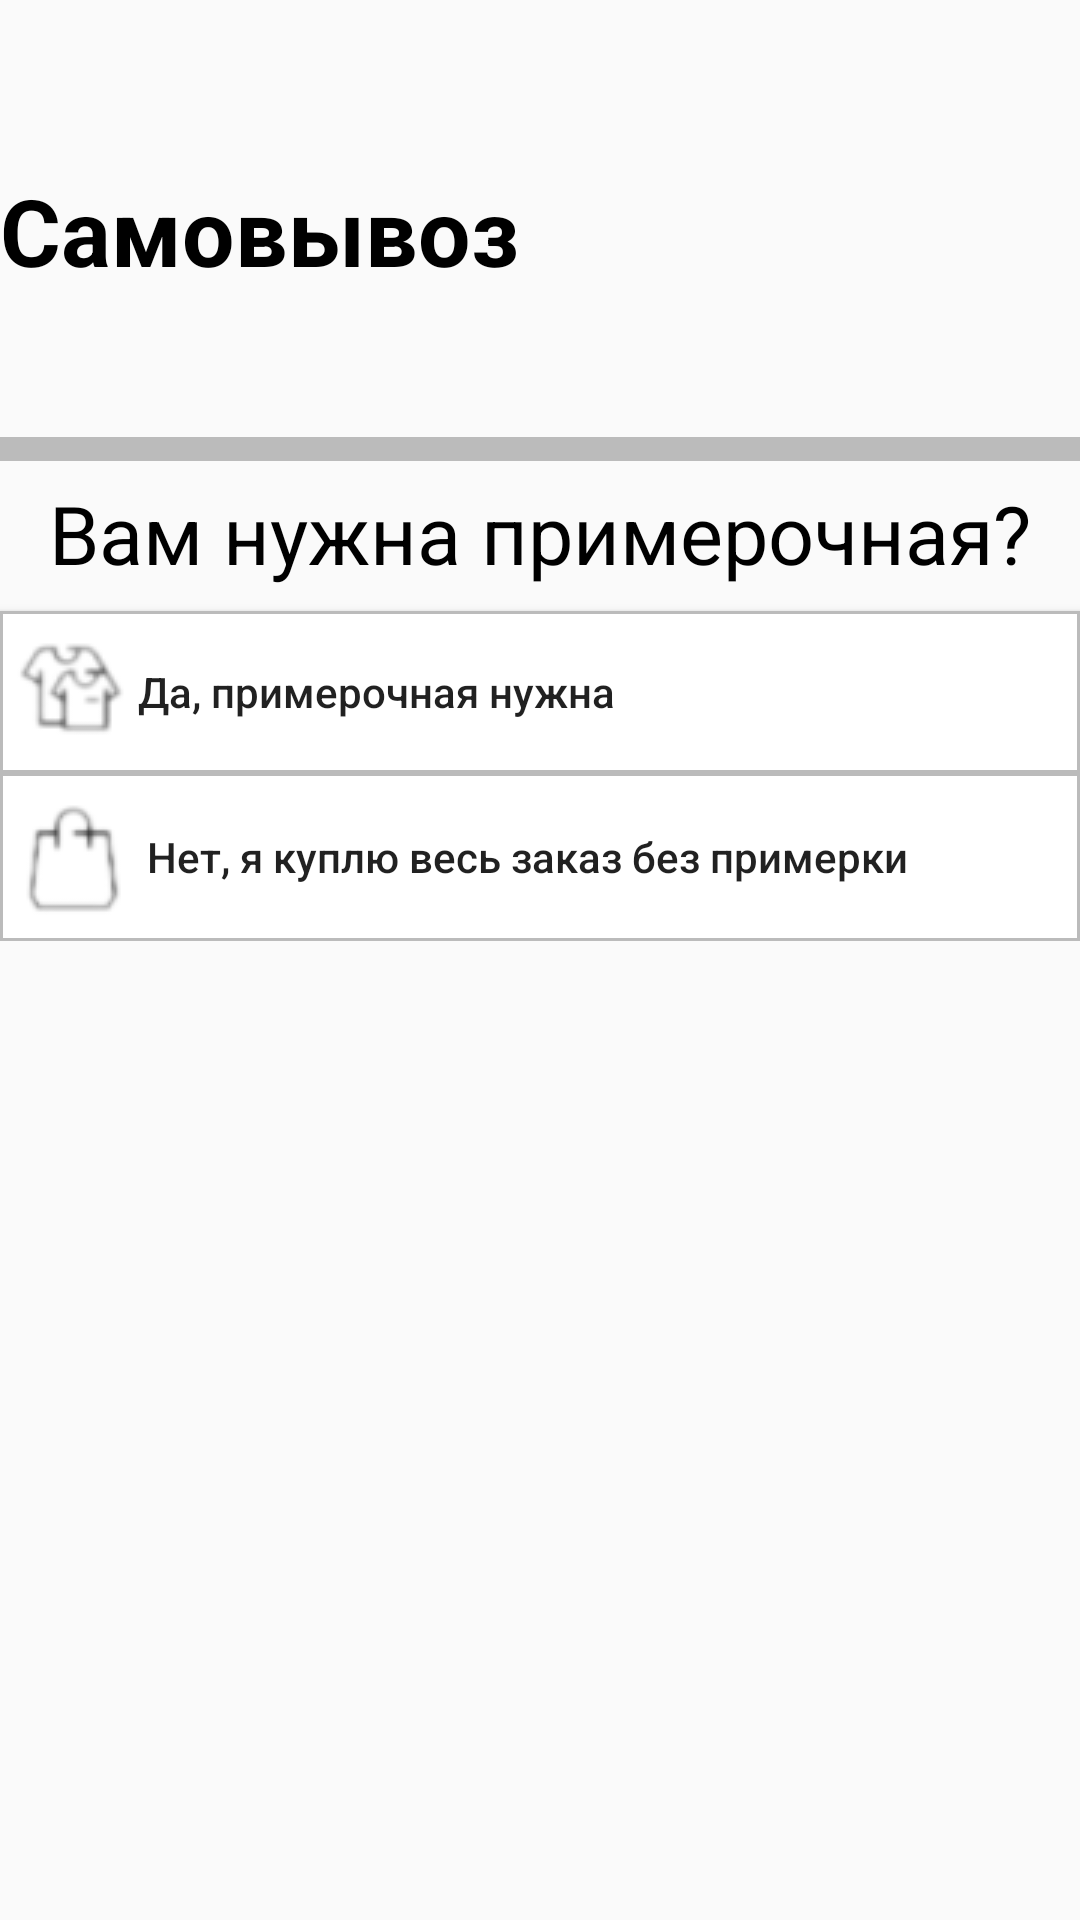

Android layout source for this screen:
<!-- AndroidManifest.xml: application theme Theme.LamodaCopy -->
<!-- res/layout/fragment_pickup.xml -->
<?xml version="1.0" encoding="utf-8"?>
<layout
    xmlns:app="http://schemas.android.com/apk/res-auto"
    xmlns:android="http://schemas.android.com/apk/res/android"
    xmlns:tools="http://schemas.android.com/tools">

    <data>
        <variable
            name="pickupFragmentViewModel"
            type="com.example.lamodacopy.PickupFragmentViewModel" />
    </data>


    <androidx.constraintlayout.widget.ConstraintLayout

        android:layout_width="match_parent"
        android:layout_height="match_parent"

        tools:context=".DeliveryFragment">

        <com.google.android.material.appbar.MaterialToolbar
            android:layout_width="match_parent"
            android:layout_height="?android:actionBarSize"
            android:id="@+id/toolbar"
            tools:ignore="MissingConstraints" />

        <androidx.constraintlayout.widget.ConstraintLayout
            android:id="@+id/constraintLayout1"
            android:layout_width="match_parent"
            android:layout_height="wrap_content"
            tools:ignore="MissingConstraints"
            app:layout_constraintTop_toBottomOf="@id/toolbar">

            <TextView
                android:id="@+id/tvInfo"
                android:layout_width="wrap_content"
                android:layout_height="wrap_content"
                android:text="@string/tvPickup"
                android:textColor="@color/black"
                android:textStyle="bold"
                android:textSize="31sp"
                app:layout_constraintStart_toStartOf="parent"
                app:layout_constraintTop_toTopOf="parent" />

            <Button
                android:id="@+id/btnCountryChoose"
                android:layout_width="match_parent"
                android:layout_height="wrap_content"
                android:background="@null"
                android:text="@{@string/btnCountryChoose(pickupFragmentViewModel.pickupCountry)}"
                app:layout_constraintStart_toStartOf="parent"
                app:layout_constraintTop_toBottomOf="@id/tvInfo"
                android:gravity="start|center"
                android:textAllCaps="false"
                android:textSize="18sp"/>
        </androidx.constraintlayout.widget.ConstraintLayout>

        <androidx.constraintlayout.widget.ConstraintLayout
            android:layout_width="match_parent"
            android:layout_height="wrap_content"
            android:id="@+id/constraintLayout2"
            app:layout_constraintTop_toBottomOf="@id/constraintLayout1">
            <View
                android:layout_width="match_parent"
                android:layout_height="8dp"
                android:background="#bbbbbb"
                tools:ignore="MissingConstraints"
                android:id="@+id/view"/>

            <TextView
                android:id="@+id/tvChooseDelivery"
                android:layout_width="match_parent"
                android:layout_height="wrap_content"
                android:layout_marginTop="6dp"
                android:gravity="center"
                android:text="@string/tvFittingRoom"
                android:textColor="@color/black"
                android:textSize="27sp"
                app:layout_constraintEnd_toEndOf="parent"
                app:layout_constraintStart_toStartOf="parent"
                app:layout_constraintTop_toBottomOf="@id/view"
                tools:ignore="MissingConstraints" />

            <Button
                android:id="@+id/btnPickup"
                android:layout_width="match_parent"
                android:layout_height="wrap_content"
                android:layout_marginTop="8dp"
                android:background="@drawable/button_gradient"
                android:gravity="start|center"
                android:text="@string/btnYesFittingRoom"
                android:textAllCaps="false"
                app:layout_constraintStart_toStartOf="parent"
                app:layout_constraintTop_toBottomOf="@id/tvChooseDelivery"
                android:drawableLeft="@drawable/fittingroomyes"
                tools:ignore="MissingConstraints" />

            <Button
                android:id="@+id/btnCourierDelivery"
                android:layout_width="match_parent"
                android:layout_height="wrap_content"
                android:background="@drawable/button_gradient"
                android:gravity="start|center"
                android:text="@string/btnNoFittingRoom"
                android:textAllCaps="false"
                app:layout_constraintTop_toBottomOf="@id/btnPickup"
                android:drawableLeft="@drawable/fittingroomno"
                tools:ignore="MissingConstraints" />

        </androidx.constraintlayout.widget.ConstraintLayout>

    </androidx.constraintlayout.widget.ConstraintLayout>

</layout>
<!-- resources referenced by this layout -->
<resources>
  <color name="black">#FF000000</color>
  <!-- drawable button_gradient (drawable) -->
  <?xml version="1.0" encoding="utf-8"?>
  <shape xmlns:android="http://schemas.android.com/apk/res/android"
      android:shape="rectangle">
      <stroke
          android:width="1dp"
          android:color="#bbbbbb" />
      <solid android:color="@android:color/white" />
  </shape>
  <!-- drawable fittingroomno: png bitmap (drawable, 2819 bytes) -->
  <!-- drawable fittingroomyes: png bitmap (drawable, 3321 bytes) -->
  <string name="btnCountryChoose">Ваш город: %s</string>
  <string name="btnNoFittingRoom">Нет, я куплю весь заказ без примерки</string>
  <string name="btnYesFittingRoom">Да, примерочная нужна</string>
  <string name="tvFittingRoom">Вам нужна примерочная?</string>
  <string name="tvPickup">Самовывоз</string>
  <style name="Theme.LamodaCopy" parent="Theme.AppCompat.Light.NoActionBar" />
</resources>
